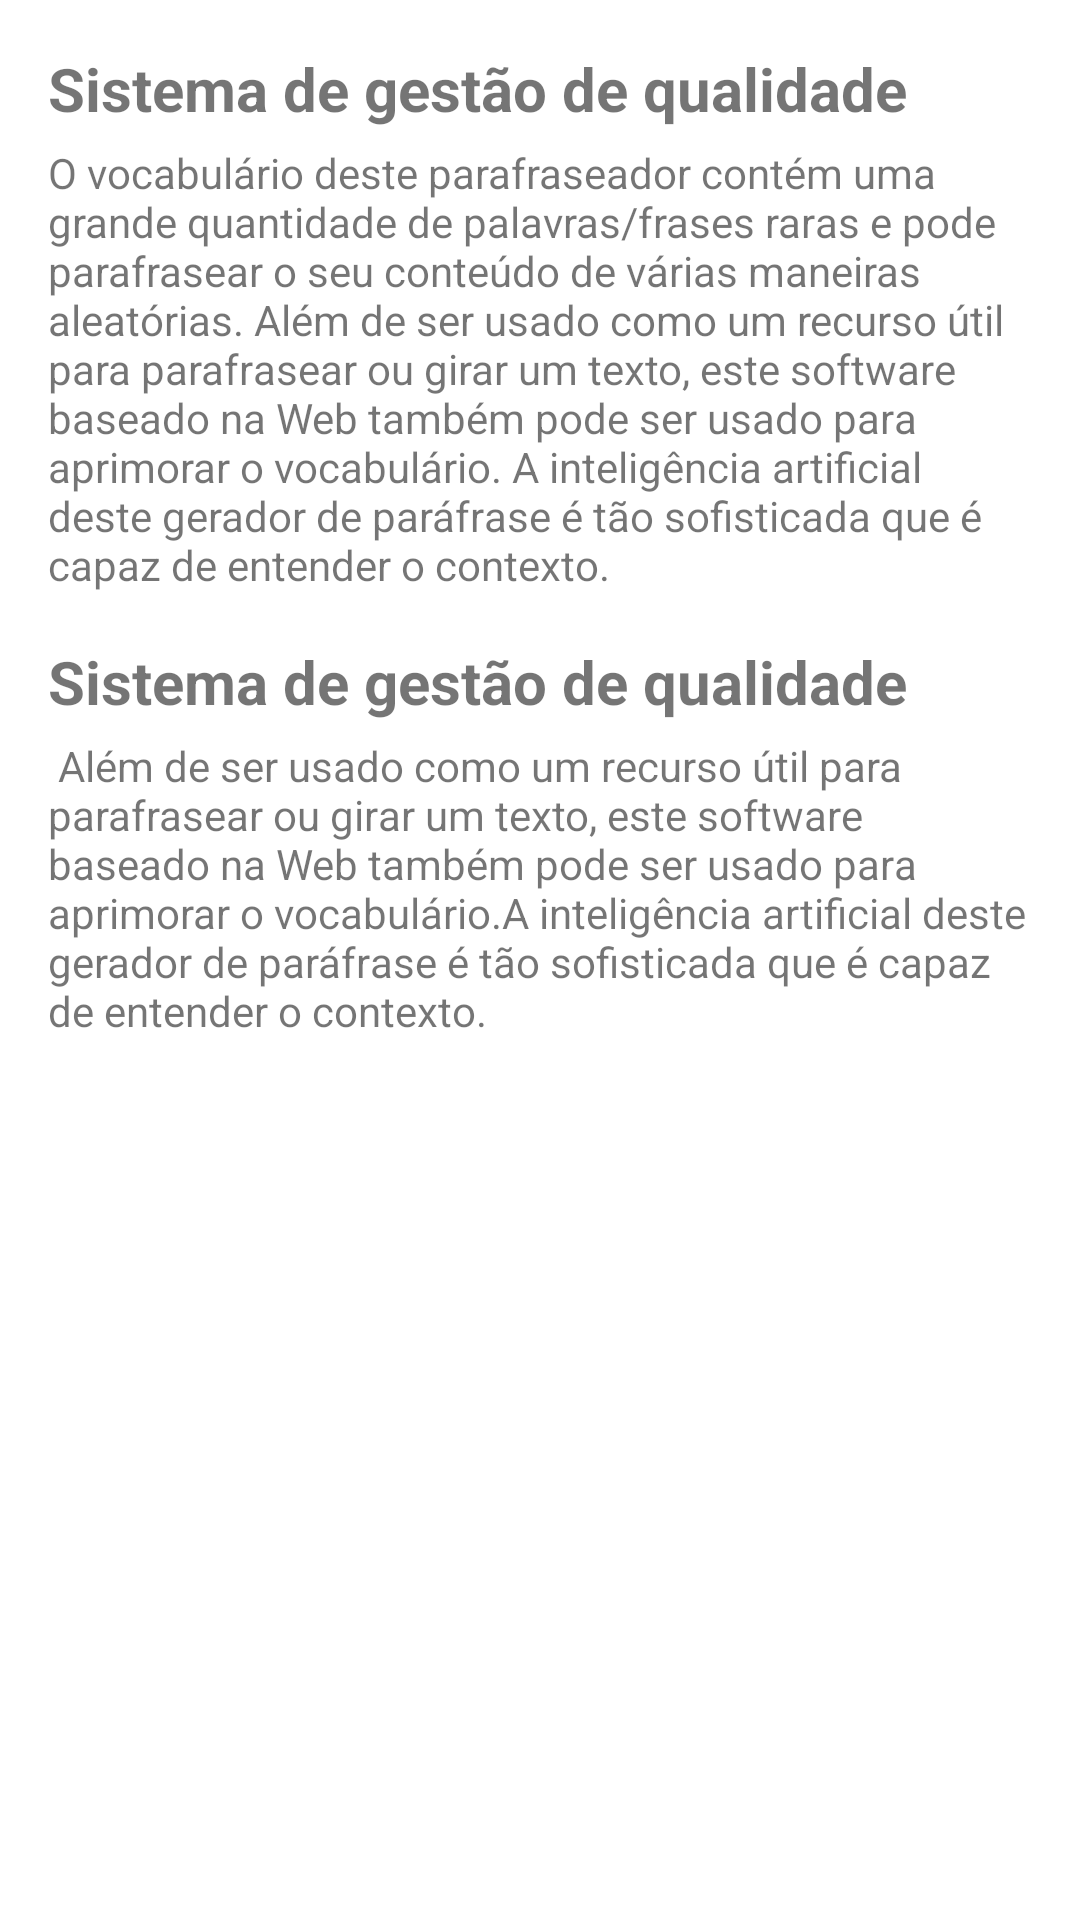

Write the Android layout XML for this screen, with the resource values it uses.
<!-- AndroidManifest.xml: application theme Theme.NavigationDrawer_ATPConsultoria -->
<!-- res/layout/fragment_servicos.xml -->
<?xml version="1.0" encoding="utf-8"?>
<FrameLayout xmlns:android="http://schemas.android.com/apk/res/android"
    xmlns:tools="http://schemas.android.com/tools"
    android:layout_width="match_parent"
    android:layout_height="match_parent"
    tools:context=".ui.servico.ServicosFragment">

    <LinearLayout
        android:layout_width="match_parent"
        android:layout_height="match_parent"
        android:padding="16dp"
        android:orientation="vertical">

        <TextView
            android:layout_width="match_parent"
            android:layout_height="wrap_content"
            android:text="Sistema de gestão de qualidade"
            android:textSize="20sp"
            android:textStyle="bold"/>

        <TextView
            android:layout_width="match_parent"
            android:layout_height="wrap_content"
            android:layout_marginTop="5dp"
            android:text="O vocabulário deste parafraseador contém uma grande quantidade de palavras/frases raras e pode parafrasear o seu conteúdo de várias maneiras aleatórias. Além de ser usado como um recurso útil para parafrasear ou girar um texto, este software baseado na Web também pode ser usado para aprimorar o vocabulário. A inteligência artificial deste gerador de paráfrase é tão sofisticada que é capaz de entender o contexto."
            android:textAlignment="viewStart" />

        <TextView
            android:layout_width="match_parent"
            android:layout_height="wrap_content"
            android:layout_marginTop="16dp"
            android:text="Sistema de gestão de qualidade"
            android:textSize="20sp"
            android:textStyle="bold"/>

        <TextView
            android:layout_width="match_parent"
            android:layout_height="wrap_content"
            android:layout_marginTop="5dp"
            android:text=" Além de ser usado como um recurso útil para parafrasear ou girar um texto, este software baseado na Web também pode ser usado para aprimorar o vocabulário.A inteligência artificial deste gerador de paráfrase é tão sofisticada que é capaz de entender o contexto."
            android:textAlignment="viewStart" />

    </LinearLayout>


</FrameLayout>
<!-- resources referenced by this layout -->
<resources>
  <style name="Theme.NavigationDrawer_ATPConsultoria" parent="Theme.MaterialComponents.DayNight.DarkActionBar">
          
          <item name="colorPrimary">@color/purple_500</item>
          <item name="colorPrimaryVariant">@color/purple_700</item>
          <item name="colorOnPrimary">@color/white</item>
          
          <item name="colorSecondary">@color/teal_200</item>
          <item name="colorSecondaryVariant">@color/teal_700</item>
          <item name="colorOnSecondary">@color/black</item>
          
          <item name="android:statusBarColor" tools:targetApi="l">?attr/colorPrimaryVariant</item>
          
      </style>
  <!-- not gathered from this repository: default colours our renderer supplied (Android Studio template values) -->
  <color name="purple_500">#FF6200EE</color>
  <color name="purple_700">#FF3700B3</color>
  <color name="teal_200">#FF03DAC5</color>
  <color name="teal_700">#FF018786</color>
  <color name="black">#FF000000</color>
  <color name="white">#FFFFFFFF</color>
</resources>
